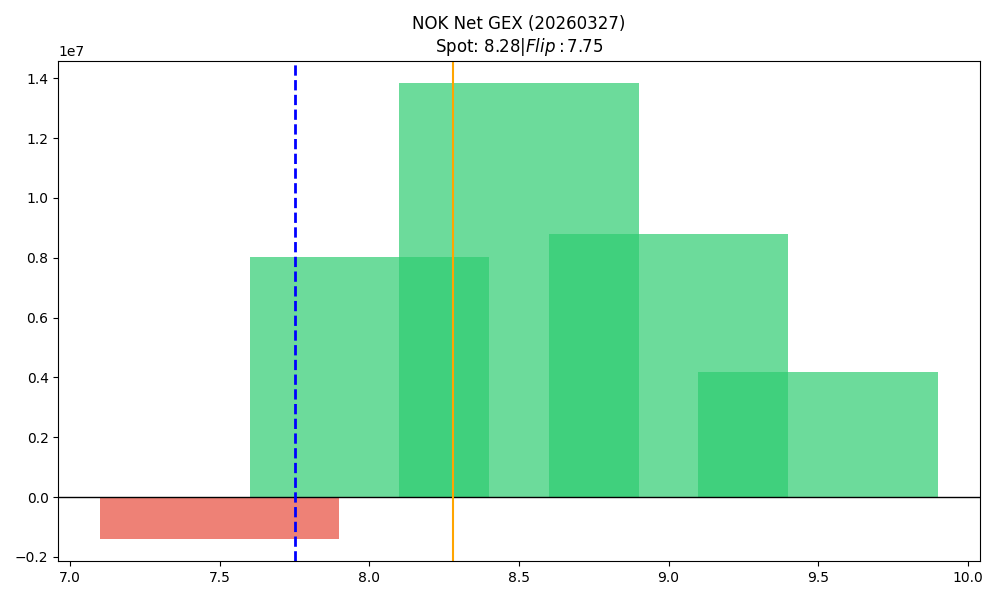

The table this chart was drawn from, first rows:
strike, call_gex, put_gex, call_dex, put_dex, net_greek_delta, net_gex
7.5, 30880, 1415420, 1282817, -572382, 0.0861, -1384540
8.0, 19542452, 11515247, 32951804, -5037139, 0.4108, 8027205
8.5, 14195861, 362777, 8836331, -288285, 0.4275, 13833084
9.0, 8869934, 89918, 7885569, -180322, 0.2922, 8780015
9.5, 4184412, 3063, 1537078, -10428, 0.06824, 4181348
